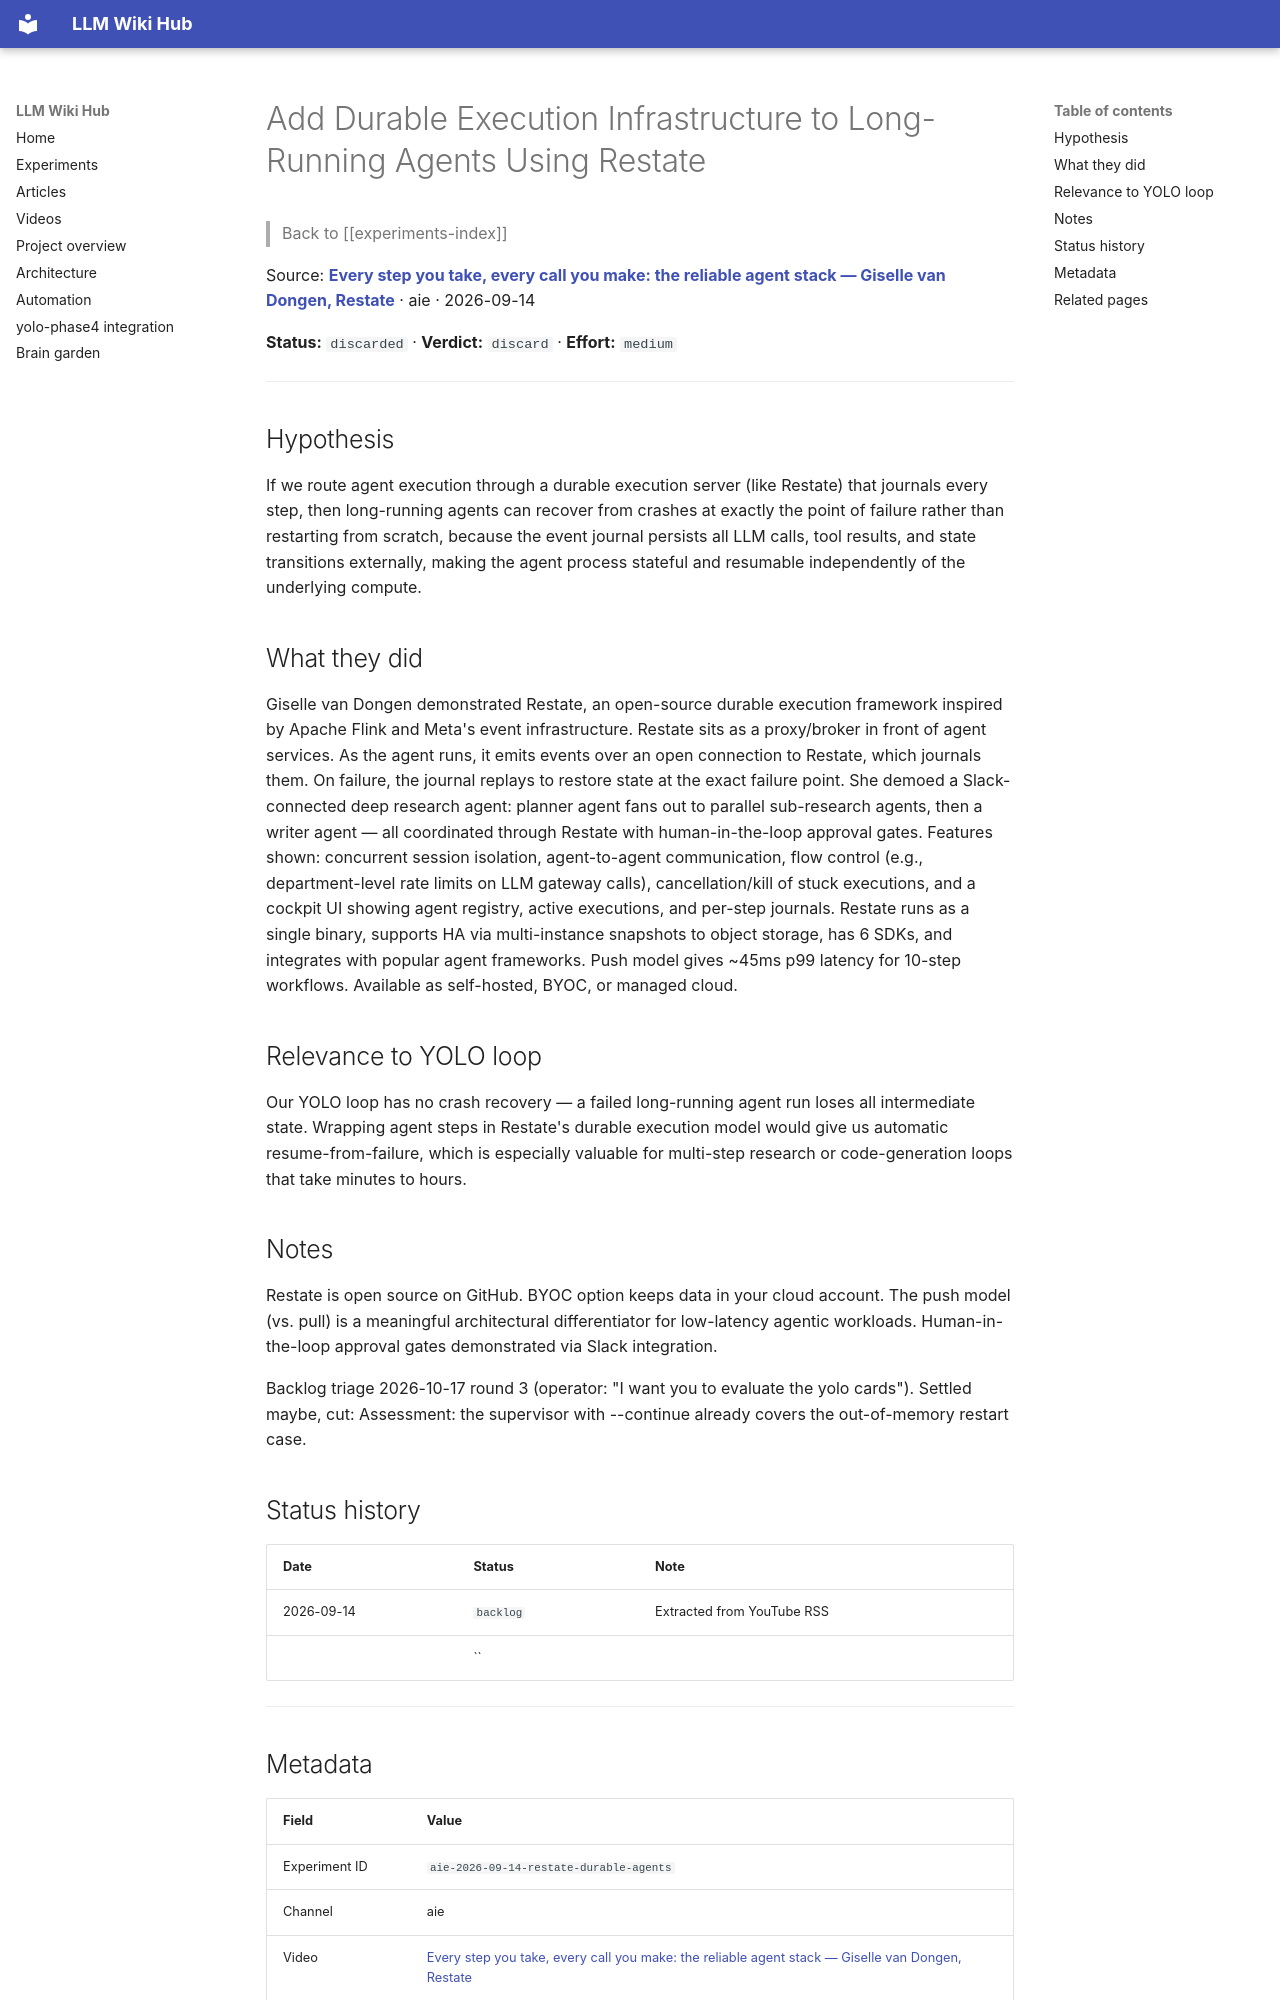

repository: Anguijm/llm-wiki-hub · page: experiments/aie-2026-09-14-restate-durable-agents/index.html · generator: mkdocs

# Add Durable Execution Infrastructure to Long-Running Agents Using Restate

> Back to [[experiments-index]]

Source: **[Every step you take, every call you make: the reliable agent stack — Giselle van Dongen, Restate](https://www.youtube.com/watch?v=cI7zfqusmFU)** · aie · 2026-09-14

**Status:** `discarded` · **Verdict:** `discard` · **Effort:** `medium`

---

## Hypothesis

If we route agent execution through a durable execution server (like Restate) that journals every step, then long-running agents can recover from crashes at exactly the point of failure rather than restarting from scratch, because the event journal persists all LLM calls, tool results, and state transitions externally, making the agent process stateful and resumable independently of the underlying compute.

## What they did

Giselle van Dongen demonstrated Restate, an open-source durable execution framework inspired by Apache Flink and Meta's event infrastructure. Restate sits as a proxy/broker in front of agent services. As the agent runs, it emits events over an open connection to Restate, which journals them. On failure, the journal replays to restore state at the exact failure point. She demoed a Slack-connected deep research agent: planner agent fans out to parallel sub-research agents, then a writer agent — all coordinated through Restate with human-in-the-loop approval gates. Features shown: concurrent session isolation, agent-to-agent communication, flow control (e.g., department-level rate limits on LLM gateway calls), cancellation/kill of stuck executions, and a cockpit UI showing agent registry, active executions, and per-step journals. Restate runs as a single binary, supports HA via multi-instance snapshots to object storage, has 6 SDKs, and integrates with popular agent frameworks. Push model gives ~45ms p99 latency for 10-step workflows. Available as self-hosted, BYOC, or managed cloud.

## Relevance to YOLO loop

Our YOLO loop has no crash recovery — a failed long-running agent run loses all intermediate state. Wrapping agent steps in Restate's durable execution model would give us automatic resume-from-failure, which is especially valuable for multi-step research or code-generation loops that take minutes to hours.

## Notes

Restate is open source on GitHub. BYOC option keeps data in your cloud account. The push model (vs. pull) is a meaningful architectural differentiator for low-latency agentic workloads. Human-in-the-loop approval gates demonstrated via Slack integration.

Backlog triage 2026-10-17 round 3 (operator: "I want you to evaluate the yolo cards"). Settled maybe, cut: Assessment: the supervisor with --continue already covers the out-of-memory restart case.

## Status history

| Date | Status | Note |
|---|---|---|
| 2026-09-14 | `backlog` | Extracted from YouTube RSS |
|  | `` |  |

---
